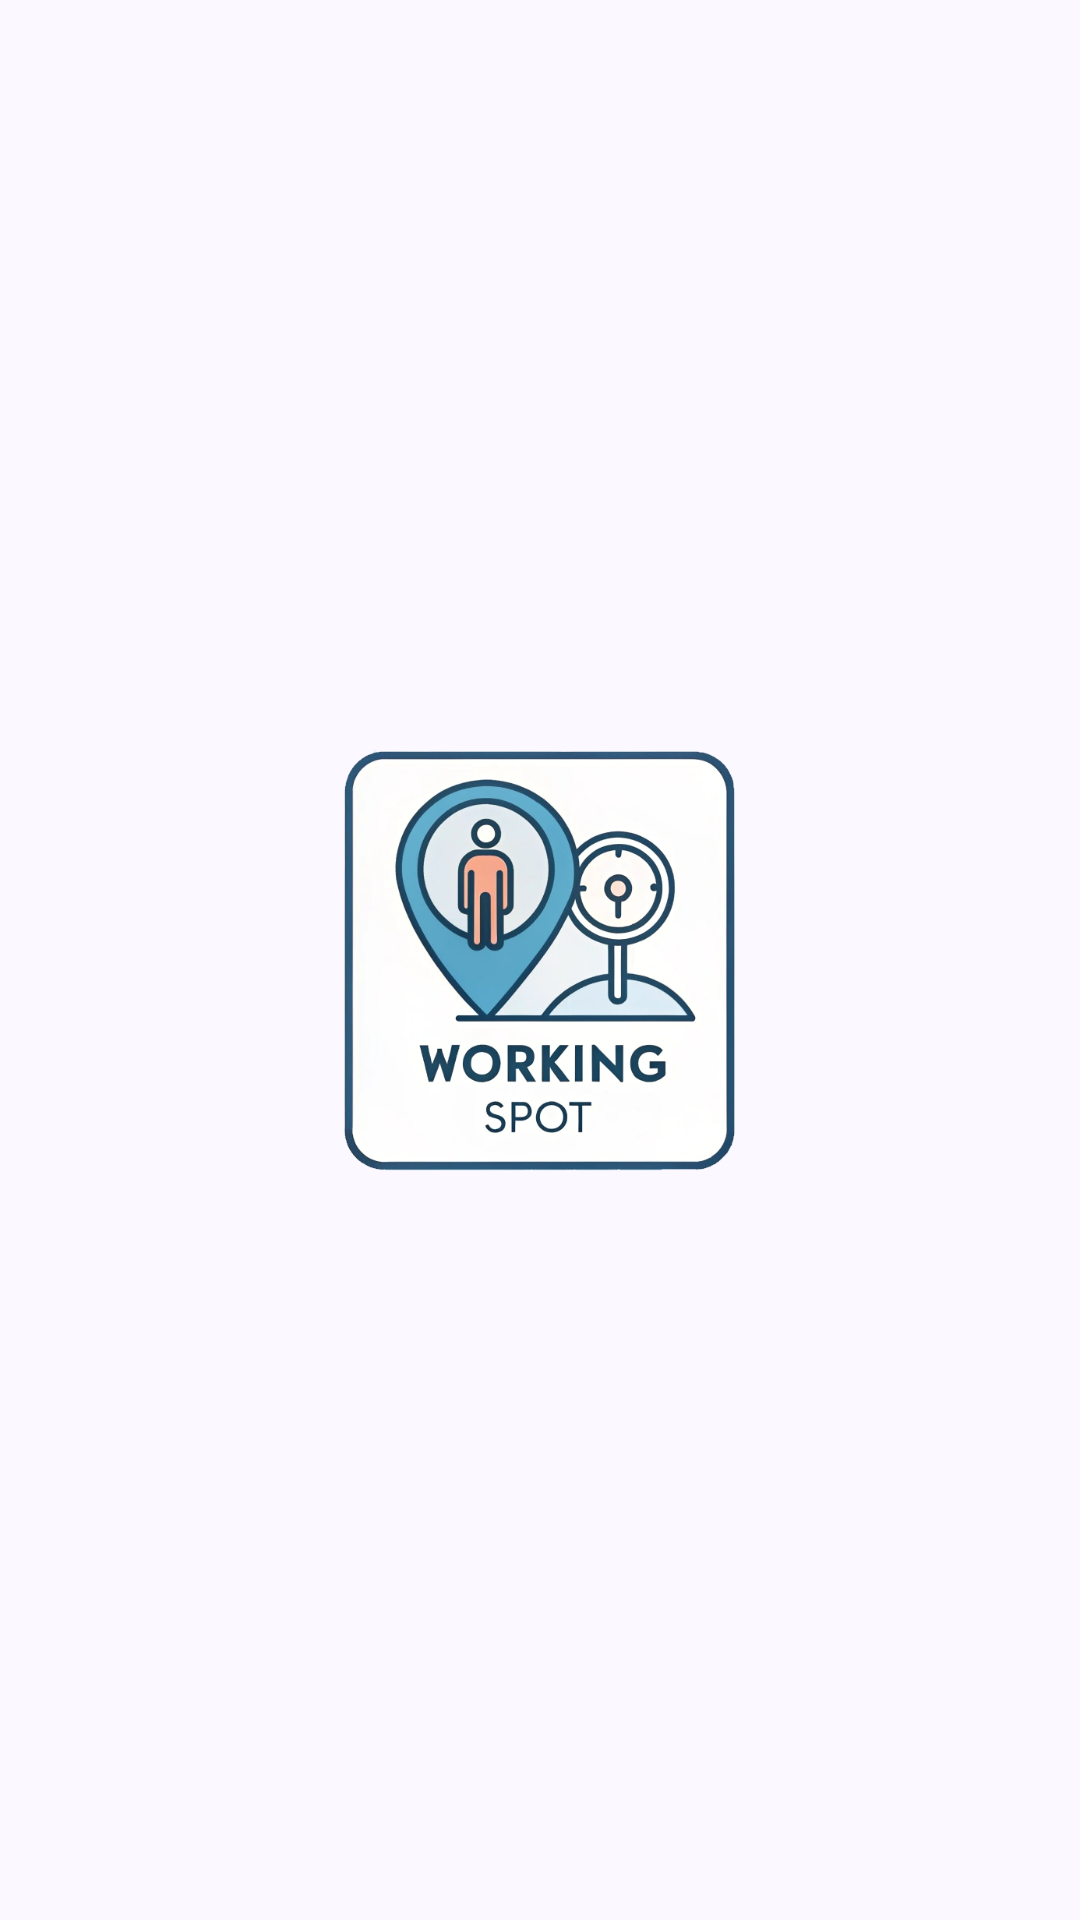

The Android layout XML behind this screen, and the referenced resources:
<!-- AndroidManifest.xml: application theme Theme.WorkingSpot -->
<!-- res/layout/fragment_automatic_login.xml -->
<androidx.constraintlayout.widget.ConstraintLayout
    xmlns:android="http://schemas.android.com/apk/res/android"
    xmlns:app="http://schemas.android.com/apk/res-auto"
    android:layout_width="match_parent"
    android:layout_height="match_parent">

    <ImageView
        android:id="@+id/imageView"
        android:layout_width="0dp"
        android:layout_height="@dimen/automatic_login_logo_size"
        android:contentDescription="@string/logo_image"
        android:src="@drawable/app_logo"
        app:layout_constraintDimensionRatio="1:1"
        app:layout_constraintTop_toTopOf="parent"
        app:layout_constraintBottom_toBottomOf="parent"
        app:layout_constraintStart_toStartOf="parent"
        app:layout_constraintEnd_toEndOf="parent" />
</androidx.constraintlayout.widget.ConstraintLayout>
<!-- resources referenced by this layout -->
<resources>
  <dimen name="automatic_login_logo_size">266dp</dimen>
  <string name="logo_image">logo_image</string>
  <color name="md_theme_primary">#525A92</color>
  <color name="md_theme_onPrimary">#FFFFFF</color>
  <color name="md_theme_primaryContainer">#DEE0FF</color>
  <color name="md_theme_onPrimaryContainer">#0B154B</color>
  <color name="md_theme_secondary">#5B5D72</color>
  <color name="md_theme_onSecondary">#FFFFFF</color>
  <color name="md_theme_secondaryContainer">#E0E1F9</color>
  <color name="md_theme_onSecondaryContainer">#181A2C</color>
  <color name="md_theme_tertiary">#77536D</color>
  <color name="md_theme_onTertiary">#FFFFFF</color>
  <color name="md_theme_tertiaryContainer">#FFD7F1</color>
  <color name="md_theme_onTertiaryContainer">#2D1228</color>
  <color name="md_theme_error">#BA1A1A</color>
  <color name="md_theme_onError">#FFFFFF</color>
  <color name="md_theme_errorContainer">#FFDAD6</color>
  <color name="md_theme_onErrorContainer">#410002</color>
  <color name="md_theme_background">#FBF8FF</color>
  <color name="md_theme_onBackground">#1B1B21</color>
  <color name="md_theme_surface">#FBF8FF</color>
  <color name="md_theme_onSurface">#1B1B21</color>
  <color name="md_theme_surfaceVariant">#E3E1EC</color>
  <color name="md_theme_onSurfaceVariant">#46464F</color>
  <color name="md_theme_outline">#767680</color>
  <color name="md_theme_outlineVariant">#C7C5D0</color>
  <color name="md_theme_inverseSurface">#303036</color>
  <color name="md_theme_inverseOnSurface">#F2EFF7</color>
  <color name="md_theme_inversePrimary">#BBC3FF</color>
  <color name="md_theme_primaryFixed">#DEE0FF</color>
  <color name="md_theme_onPrimaryFixed">#0B154B</color>
  <color name="md_theme_primaryFixedDim">#BBC3FF</color>
  <color name="md_theme_onPrimaryFixedVariant">#3A4379</color>
  <color name="md_theme_secondaryFixed">#E0E1F9</color>
  <color name="md_theme_onSecondaryFixed">#181A2C</color>
  <color name="md_theme_secondaryFixedDim">#C3C5DD</color>
  <color name="md_theme_onSecondaryFixedVariant">#434559</color>
  <color name="md_theme_tertiaryFixed">#FFD7F1</color>
  <color name="md_theme_onTertiaryFixed">#2D1228</color>
  <color name="md_theme_tertiaryFixedDim">#E6BAD7</color>
  <color name="md_theme_onTertiaryFixedVariant">#5D3C54</color>
  <color name="md_theme_surfaceDim">#DBD9E0</color>
  <color name="md_theme_surfaceBright">#FBF8FF</color>
  <color name="md_theme_surfaceContainerLowest">#FFFFFF</color>
  <color name="md_theme_surfaceContainerLow">#F5F2FA</color>
  <color name="md_theme_surfaceContainer">#EFEDF4</color>
  <color name="md_theme_surfaceContainerHigh">#E9E7EF</color>
  <color name="md_theme_surfaceContainerHighest">#E4E1E9</color>
</resources>
